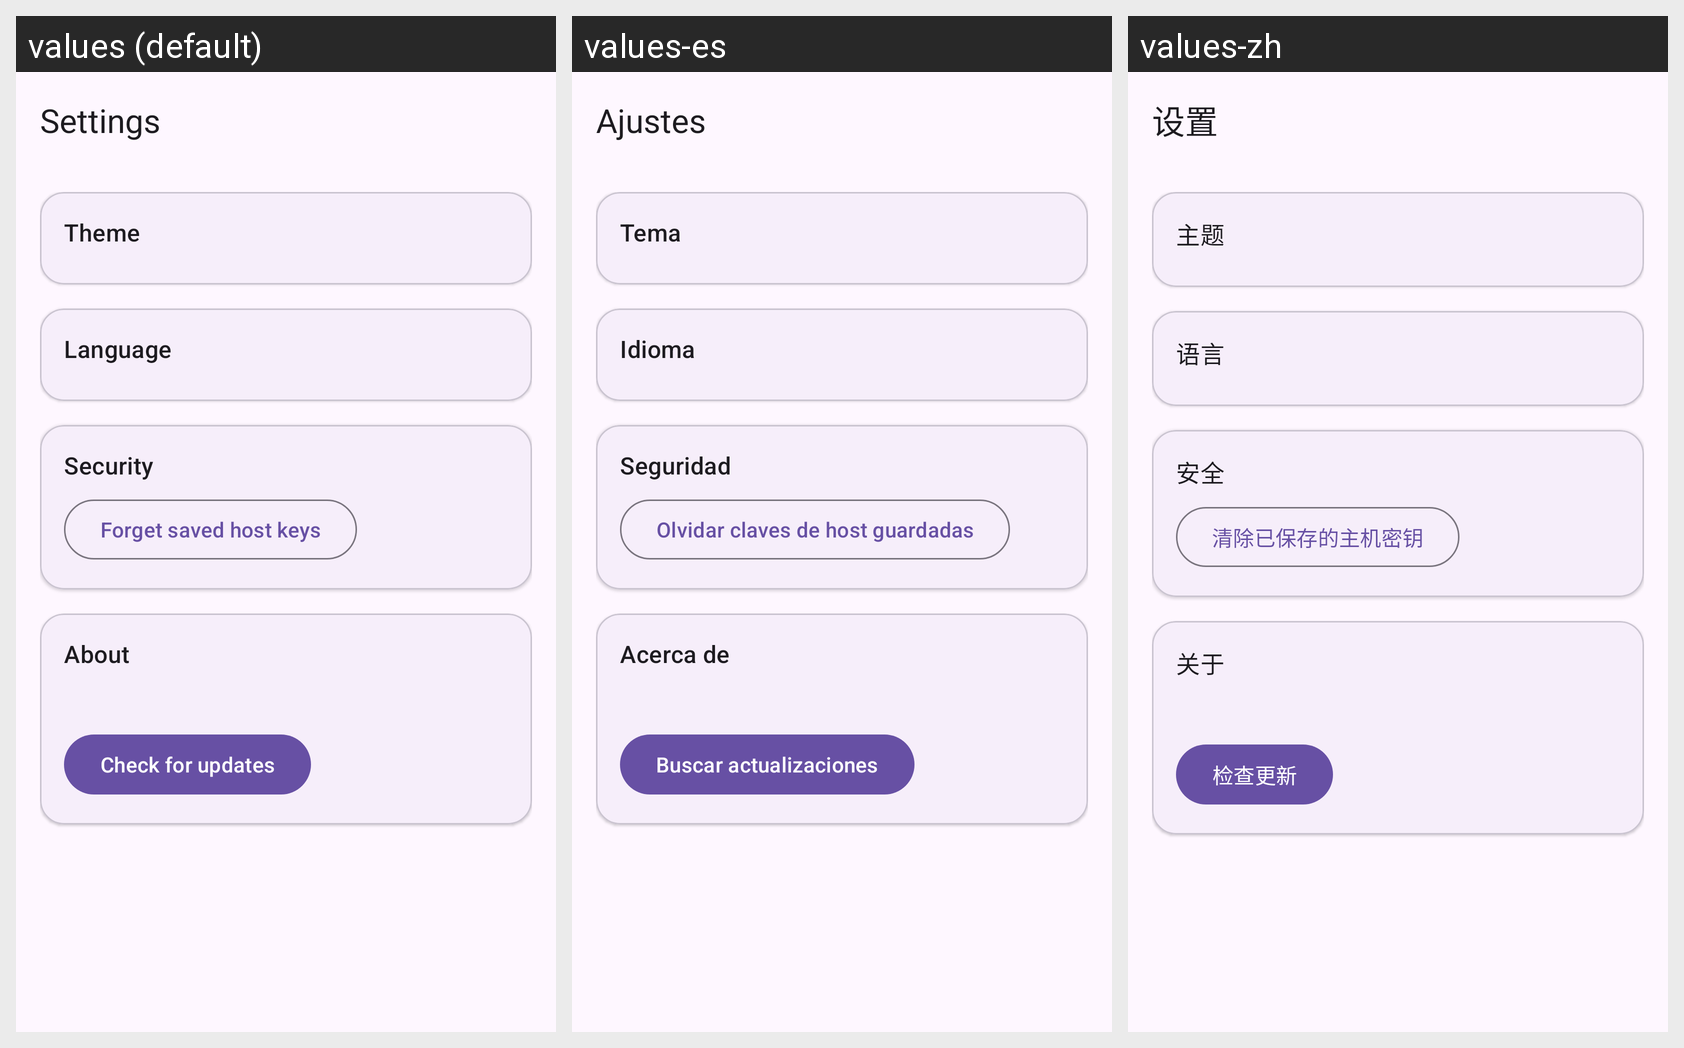

The same Android screen rendered under several of its app's locales, left to right. List the strings drawn on it with the default value and each locale's translation.
Android screen res/layout/activity_settings.xml rendered under 3 locales, left to right: values (default), values-es, values-zh. Device: Nexus 5 (rendered at 1080×1920; each locale shown at half size, 540×960, under a caption strip naming it); theme Theme.SeaShell.
Other locales in the repository, not shown: values-ar, values-fr, values-ru.
Strings drawn on this screen, with the default value and each locale's value (text and hints the layout hard-codes, and strings that could not be matched under every locale, appear in the picture but are not listed):

settings_title
  values: Settings
  values-es: Ajustes
  values-zh: 设置

theme_title
  values: Theme
  values-es: Tema
  values-zh: 主题

language_title
  values: Language
  values-es: Idioma
  values-zh: 语言

security_title
  values: Security
  values-es: Seguridad
  values-zh: 安全

clear_known_hosts
  values: Forget saved host keys
  values-es: Olvidar claves de host guardadas
  values-zh: 清除已保存的主机密钥

about_title
  values: About
  values-es: Acerca de
  values-zh: 关于

update_check
  values: Check for updates
  values-es: Buscar actualizaciones
  values-zh: 检查更新
